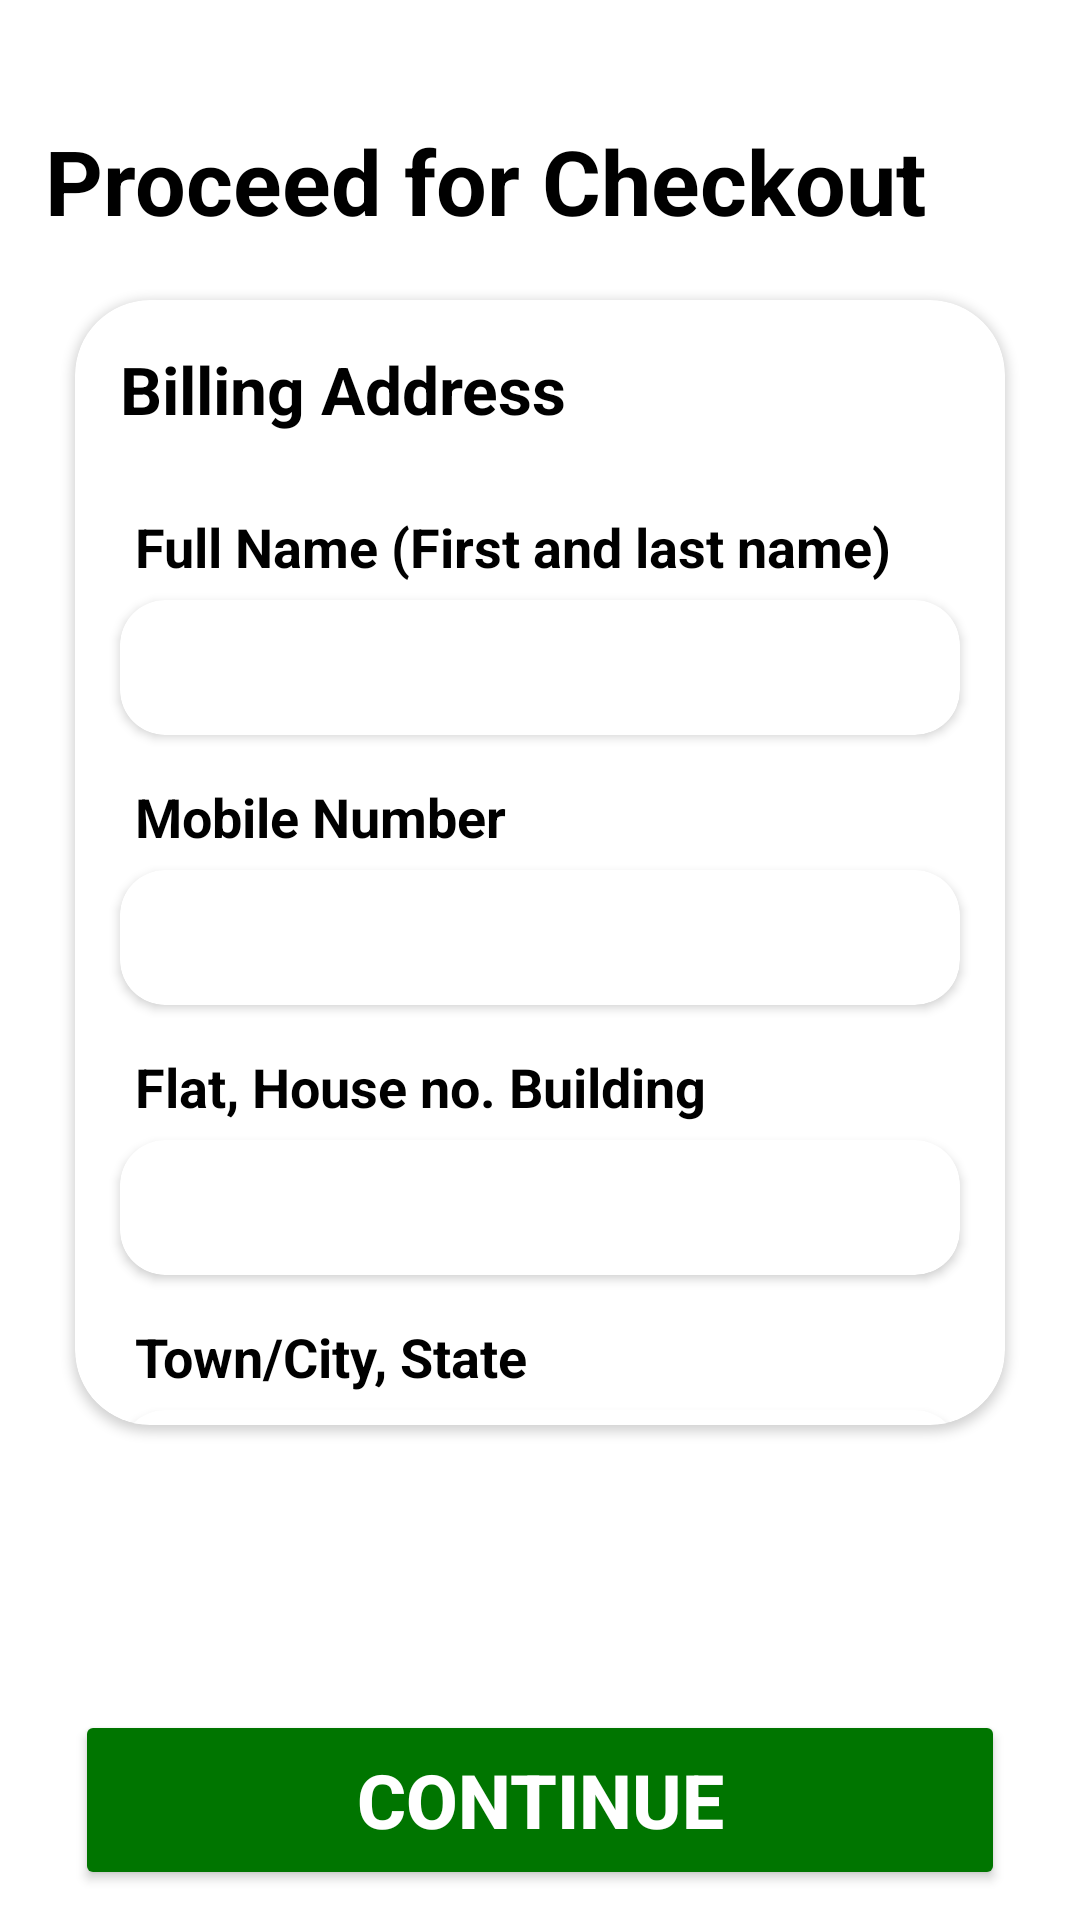

This screen was rendered from an Android layout file. Write that file and the resources it references.
<!-- AndroidManifest.xml: application theme Theme.UserLogin -->
<!-- res/layout/activity_bynow.xml -->
<?xml version="1.0" encoding="utf-8"?>
<RelativeLayout xmlns:android="http://schemas.android.com/apk/res/android"
    android:layout_width="match_parent"
    android:layout_height="match_parent"
    android:background="@color/white"
    xmlns:app="http://schemas.android.com/apk/res-auto">


    <TextView
        android:layout_width="wrap_content"
        android:layout_height="wrap_content"
        android:text="Proceed for Checkout"
        android:textSize="30dp"
        android:textStyle="bold"
        android:textColor="@color/black"
        android:layout_marginStart="15dp"
        android:layout_marginTop="40dp"/>



    <androidx.cardview.widget.CardView
        android:layout_width="match_parent"
        android:layout_height="match_parent"
        app:cardBackgroundColor="@color/white"
        android:layout_marginTop="100dp"
        android:layout_marginBottom="165dp"
        android:layout_marginStart="25dp"
        android:layout_marginEnd="25dp"
        app:cardCornerRadius="25dp">

        <TextView
            android:layout_width="wrap_content"
            android:layout_height="wrap_content"
            android:text="Billing Address"
            android:textColor="@color/black"
            android:textSize="22dp"
            android:textStyle="bold"
            android:layout_marginStart="15dp"
            android:layout_marginTop="15dp"/>

        <TextView
            android:layout_width="wrap_content"
            android:layout_height="wrap_content"
            android:text="Full Name (First and last name)"
            android:textSize="18dp"
            android:textColor="@color/black"
            android:layout_marginTop="70dp"
            android:textStyle="bold"
            android:layout_marginStart="20dp"/>


        <TextView
            android:layout_width="wrap_content"
            android:layout_height="wrap_content"
            android:text="Mobile Number"
            android:textSize="18dp"
            android:textColor="@color/black"
            android:layout_marginTop="160dp"
            android:textStyle="bold"
            android:layout_marginStart="20dp"/>

        <TextView
            android:layout_width="wrap_content"
            android:layout_height="wrap_content"
            android:text="Flat, House no. Building"
            android:textSize="18dp"
            android:textColor="@color/black"
            android:layout_marginTop="250dp"
            android:textStyle="bold"
            android:layout_marginStart="20dp"/>

        <TextView
            android:layout_width="wrap_content"
            android:layout_height="wrap_content"
            android:text="Town/City, State"
            android:textSize="18dp"
            android:textColor="@color/black"
            android:layout_marginTop="340dp"
            android:textStyle="bold"
            android:layout_marginStart="20dp"/>

        <TextView
            android:layout_width="wrap_content"
            android:layout_height="wrap_content"
            android:text="Pincode"
            android:textSize="18dp"
            android:textColor="@color/black"
            android:layout_marginTop="430dp"
            android:textStyle="bold"
            android:layout_marginStart="20dp"/>


        <androidx.cardview.widget.CardView
            android:layout_width="match_parent"
            android:layout_height="45dp"
            android:layout_marginTop="100dp"
            app:cardBackgroundColor="@color/white"
            android:layout_marginStart="15dp"
            android:layout_marginEnd="15dp"
            app:cardCornerRadius="15dp">

            <EditText
                android:layout_width="match_parent"
                android:layout_height="match_parent"
                android:backgroundTint="@color/white"
                android:textSize="20dp"
                android:layout_marginStart="15dp"
                android:layout_marginEnd="15dp"/>


        </androidx.cardview.widget.CardView>

        <androidx.cardview.widget.CardView
            android:layout_width="match_parent"
            android:layout_height="45dp"
            android:layout_marginTop="190dp"
            android:layout_marginStart="15dp"
            app:cardBackgroundColor="@color/white"
            android:layout_marginEnd="15dp"
            app:cardCornerRadius="15dp">

            <EditText
                android:layout_width="match_parent"
                android:layout_height="match_parent"
                android:backgroundTint="@color/white"
                android:textSize="20dp"
                android:layout_marginStart="15dp"
                android:layout_marginEnd="15dp"/>


        </androidx.cardview.widget.CardView>

        <androidx.cardview.widget.CardView
            android:layout_width="match_parent"
            android:layout_height="45dp"
            android:layout_marginTop="280dp"
            android:layout_marginStart="15dp"
            android:layout_marginEnd="15dp"
            app:cardBackgroundColor="@color/white"
            app:cardCornerRadius="15dp">

            <EditText
                android:layout_width="match_parent"
                android:layout_height="match_parent"
                android:backgroundTint="@color/white"
                android:textSize="20dp"
                android:layout_marginStart="15dp"
                android:layout_marginEnd="15dp"/>


        </androidx.cardview.widget.CardView>

        <androidx.cardview.widget.CardView
            android:layout_width="match_parent"
            android:layout_height="45dp"
            android:layout_marginTop="370dp"
            android:layout_marginStart="15dp"
            app:cardBackgroundColor="@color/white"
            android:layout_marginEnd="15dp"
            app:cardCornerRadius="15dp">

            <EditText
                android:layout_width="match_parent"
                android:layout_height="match_parent"
                android:backgroundTint="@color/white"
                android:textSize="20dp"
                android:layout_marginStart="15dp"
                android:layout_marginEnd="15dp"/>


        </androidx.cardview.widget.CardView>

        <androidx.cardview.widget.CardView
            android:layout_width="match_parent"
            android:layout_height="45dp"
            android:layout_marginTop="460dp"
            app:cardBackgroundColor="@color/white"
            android:layout_marginStart="15dp"
            android:layout_marginEnd="15dp"
            app:cardCornerRadius="15dp">

            <EditText
                android:layout_width="match_parent"
                android:layout_height="match_parent"
                android:backgroundTint="@color/white"
                android:textSize="20dp"
                android:layout_marginStart="15dp"
                android:layout_marginEnd="15dp"/>


        </androidx.cardview.widget.CardView>


        <CheckBox
            android:layout_width="wrap_content"
            android:layout_height="wrap_content"
            android:layout_marginTop="505dp"
            android:layout_marginStart="10dp"/>

        <TextView
            android:layout_width="wrap_content"
            android:layout_height="wrap_content"
            android:text="Make this my default address"
            android:textSize="17dp"
            android:textColor="@color/black"
            android:textStyle="bold"
            android:layout_marginStart="50dp"
            android:layout_marginTop="516dp" />


    </androidx.cardview.widget.CardView>

    <Button
        android:layout_width="match_parent"
        android:layout_height="60dp"
        android:layout_alignParentBottom="true"
        android:layout_marginStart="25dp"
        android:layout_marginEnd="25dp"
        android:layout_marginBottom="10dp"
        android:textSize="25dp"
        android:textColor="@color/white"
        android:textStyle="bold"
        android:backgroundTint="#007500"
        android:text="CONTINUE"/>



</RelativeLayout>
<!-- resources referenced by this layout -->
<resources>
  <style name="Theme.UserLogin" parent="Base.Theme.UserLogin" />
  <style name="Base.Theme.UserLogin" parent="Theme.Material3.DayNight.NoActionBar">
          
          
      </style>
  <!-- not gathered from this repository: default colours our renderer supplied (Android Studio template values) -->
  <color name="black">#FF000000</color>
  <color name="white">#FFFFFFFF</color>
</resources>
